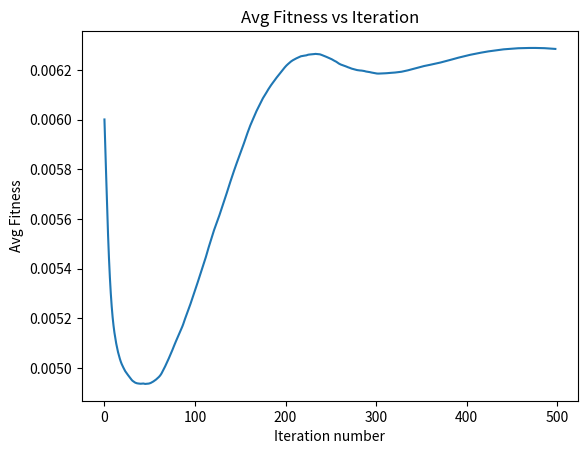
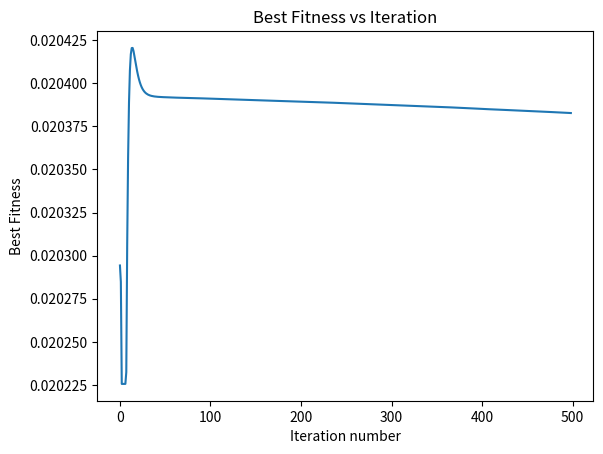

Write the Python code that produced these figures, in order.
import random
import matplotlib.pyplot as plt

# fitness can be -1 * camelback
def camelback(x,y):
  # divide by 1000 to convert to actual number between -5 and 5
  return (4-2.1*x**2 + x**4/3)*x**2 + x*y + (-4+4*y**2)*y**2

def fitness(x,y):
  # remove probability of parent selection if outside of range
  if x > 5 or x < -5 or y > 5 or y < -5:
    return 0
  # offset by a large number to remove negative values, then inverse
  return 1/(camelback(x,y) + 50)

# initialize swarm pos and velocity
def initialize_swarm(pop_size, v_max, v_min):
  swarm_position = []
  swarm_velocity = []
  swarm_performance = []

  for i in range(pop_size):
    swarm_position.append([random.uniform(-5, 5), random.uniform(-5, 5)])

    # randomly choose pos or neg direction
    x_direction = 1 if random.uniform(-1,1) >= 0 else -1
    y_direction = 1 if random.uniform(-1,1) >= 0 else -1

    swarm_velocity.append([random.uniform(v_min, v_max) * x_direction, random.uniform(v_min, v_max) * y_direction])
    swarm_performance.append(fitness(swarm_position[i][0], swarm_position[i][1]))

  return [swarm_position, swarm_velocity, swarm_performance]

# parameters
POP_SIZE = 100
ITERATIONS = 500
V_MAX = 0.5
V_MIN = 0
W = 0.8
C1 = 0.3
C2 = 0.3

def particle_swarm():
  # initialize swarm
  swarm_position, swarm_velocity, swarm_performance = initialize_swarm(POP_SIZE, V_MAX, V_MIN)

  avg_fitness_arr = []
  best_fitness_arr = []
  res = []
  res_value = 0

  t = 1
  while t < ITERATIONS:
    best_index = -1
    best_performance = 0
    avg_performance = 0

    for i in range(POP_SIZE): # for each particle
      # find best and avg performance
      cur_fitness = fitness(swarm_position[i][0], swarm_position[i][1])
      if cur_fitness > best_performance:
        best_index = i
        best_performance = cur_fitness
      avg_performance += cur_fitness

      # update res
      if best_performance > res_value:
        res_value = best_performance
        res = swarm_position[best_index]
      # find this particle best performance
      swarm_performance[i] = max(swarm_performance[i], cur_fitness)

      g = best_index
      # find best neighbour
      for j in range(i+1, POP_SIZE):
        if fitness(swarm_position[j][0], swarm_position[j][1]) > fitness(swarm_position[g][0], swarm_position[g][1]):
          g = j

      # new speed 
      swarm_velocity[i][0] = swarm_velocity[i][0]*W + C1*random.uniform(0,1)*(swarm_performance[i] - cur_fitness) + C2*random.uniform(0,1)*(fitness(swarm_position[g][0], swarm_position[g][1]) - cur_fitness)
      swarm_velocity[i][1] = swarm_velocity[i][1]*W + C1*random.uniform(0,1)*(swarm_performance[i] - cur_fitness) + C2*random.uniform(0,1)*(fitness(swarm_position[g][0], swarm_position[g][1]) - cur_fitness)

      # ensure velocity is within vmax and vmin
      if swarm_velocity[i][0] > V_MAX:
        swarm_velocity[i][0] = V_MAX
      elif swarm_velocity[i][0] < V_MIN:
        swarm_velocity[i][0] = V_MIN
      if swarm_velocity[i][1] > V_MAX:
        swarm_velocity[i][1] = V_MAX
      elif swarm_velocity[i][1] < V_MIN:
        swarm_velocity[i][1] = V_MIN

      # new position
      swarm_position[i][0] = max(-5, min(5, swarm_position[i][0] + swarm_velocity[i][0]))
      swarm_position[i][1] = max(-5, min(5, swarm_position[i][1] + swarm_velocity[i][1]))

    # update best and avg performance
    avg_fitness_arr.append(avg_performance/POP_SIZE)
    best_fitness_arr.append(best_performance)

    t += 1

  return [res, res_value, avg_fitness_arr, best_fitness_arr]

res = particle_swarm()

# print(res[2])
# print(res[3])
print("Best:", res[0])
print("Best fitness:", res[1])
print("Best value:", camelback(res[0][0], res[0][1]))

plt.figure()
plt.plot(res[2])
plt.xlabel('Iteration number')
plt.ylabel('Avg Fitness')
plt.title('Avg Fitness vs Iteration')
plt.show()

plt.figure()
plt.plot(res[3])
plt.xlabel('Iteration number')
plt.ylabel('Best Fitness')
plt.title('Best Fitness vs Iteration')
plt.show()
